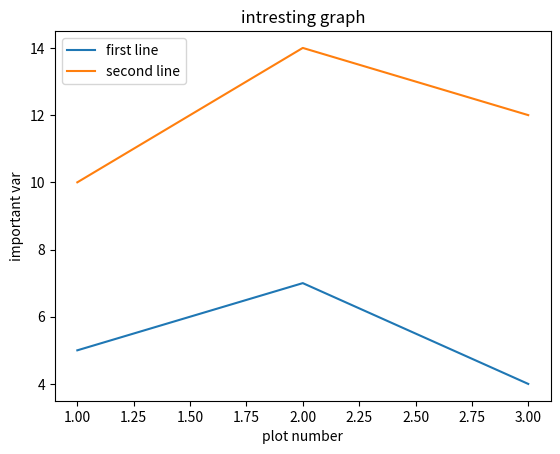

Recreate this plot in Python.
import matplotlib.pyplot as plt 
x=[1,2,3]
y=[5,7,4]
x1=[1,2,3]
y1=[10,14,12]
plt.plot(x,y,label='first line')
plt.plot(x1,y1,label='second line')
plt.xlabel('plot number')
plt.ylabel('important var')
plt.title('intresting graph')
plt.legend()
plt.show()